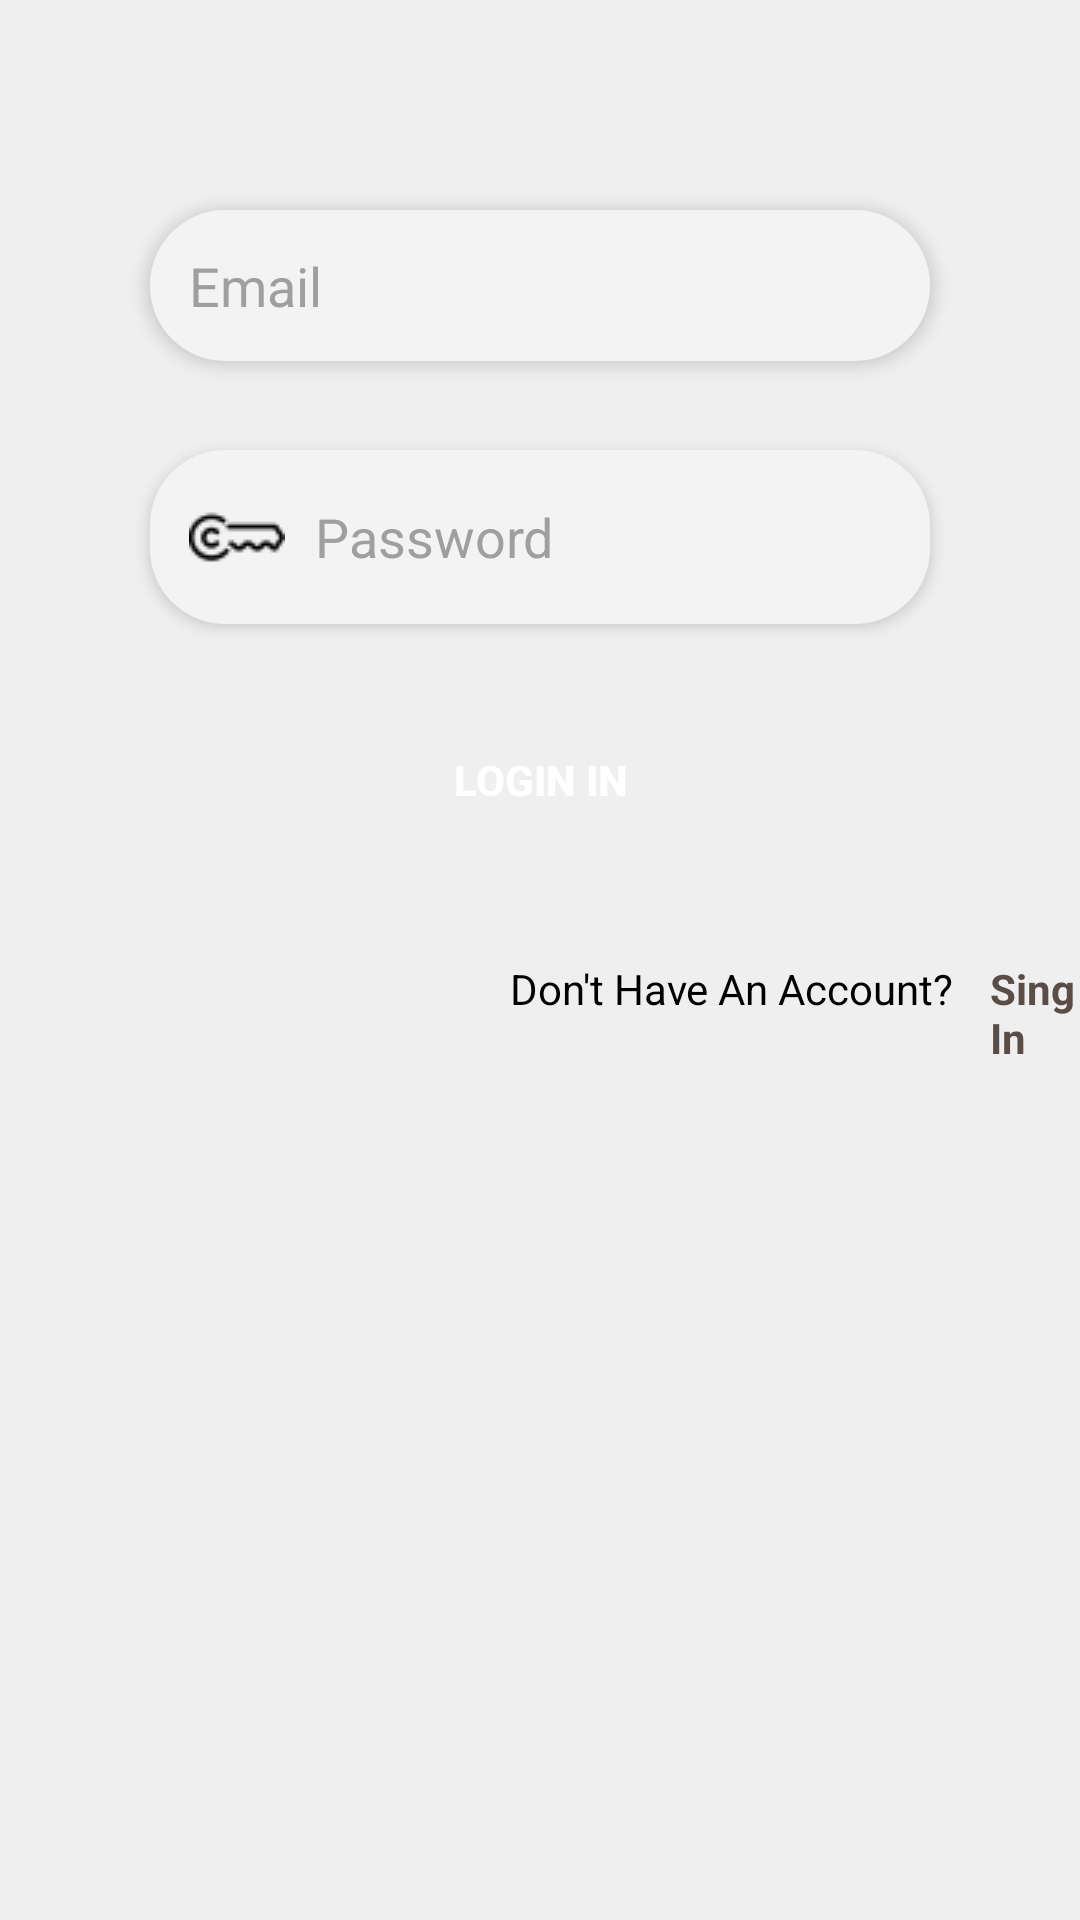

This screen was rendered from an Android layout file. Write that file and the resources it references.
<!-- AndroidManifest.xml: application theme Theme.TFG2 -->
<!-- res/layout/fragment_login.xml -->
<?xml version="1.0" encoding="utf-8"?>
<FrameLayout xmlns:android="http://schemas.android.com/apk/res/android"
    xmlns:tools="http://schemas.android.com/tools"
    android:layout_width="match_parent"
    android:layout_height="match_parent"
    xmlns:app="http://schemas.android.com/apk/res-auto"
    tools:context=".fragments.LoginFragment"
    android:background="@color/fondos"
    >

    

    <EditText
        android:id="@+id/email_login"
        android:layout_width="match_parent"
        android:layout_height="wrap_content"
        android:background="@drawable/edittext_bg"
        android:layout_marginTop="70dp"
        android:drawableLeft="@drawable/key_login"
        android:drawablePadding="10dp"
        android:hint="Email"
        android:padding="13dp"
        android:textColor="@color/black"
        android:elevation="3dp"
        android:layout_marginLeft="50dp"
        android:layout_marginRight="50dp"
        android:textColorHint="@color/light_black"
        ></EditText>

    <EditText
        android:id="@+id/password_login"
        android:layout_width="match_parent"
        android:layout_height="wrap_content"
        android:background="@drawable/edittext_bg"
        android:layout_marginTop="150dp"
        android:drawableLeft="@drawable/user_login"
        android:drawablePadding="10dp"
        android:padding="13dp"
        android:textColor="@color/black"
        android:elevation="3dp"
        android:layout_marginLeft="50dp"
        android:layout_marginRight="50dp"
        android:hint="Password"
        android:textColorHint="@color/light_black"
        android:inputType="textPassword"
        ></EditText>

    <Button
        android:id="@+id/login_button"
        android:layout_width="match_parent"
        android:layout_height="60dp"
        android:layout_marginLeft="130dp"
        android:layout_marginTop="230dp"
        android:layout_marginRight="130dp"
        android:background="@drawable/button_bg"
        android:text="Login in"
        android:textStyle="bold" />

    <TextView
        android:layout_width="wrap_content"
        android:layout_height="wrap_content"
        android:text="Don't Have An Account?"
        android:layout_marginTop="320dp"
android:textColor="@color/black"
        android:layout_marginLeft="170dp"
        />
    <TextView
        android:id="@+id/register_button"
        android:layout_width="wrap_content"
        android:layout_height="wrap_content"
        android:layout_marginTop="320dp"
        android:layout_marginLeft="330dp"
        android:text="Sing In"
        android:textStyle="bold"
        android:textColor="@color/letras"
        />

</FrameLayout>
<!-- resources referenced by this layout -->
<resources>
  <color name="black">#000000</color>
  <color name="fondos">#EFEFEF</color>
  <color name="letras">#594D46</color>
  <color name="light_black">#A19E9E</color>
  <!-- drawable edittext_bg (drawable) -->
  <?xml version="1.0" encoding="utf-8"?>
  <shape xmlns:android="http://schemas.android.com/apk/res/android">
  
      <solid android:color="#F4f3f3"/>
      <corners android:radius="25dp"/>
  
  </shape>
  <!-- drawable user_login: png bitmap (drawable, 595 bytes) -->
  <style name="Theme.TFG2" parent="Theme.MaterialComponents.NoActionBar">
          
          <item name="colorPrimary">@color/letras</item>
          <item name="colorPrimaryVariant">@color/purple_700</item>
          <item name="colorOnPrimary">@color/white</item>
          
          <item name="colorSecondary">@color/teal_200</item>
          <item name="colorSecondaryVariant">@color/teal_700</item>
          <item name="colorOnSecondary">@color/black</item>
          
          <item name="android:statusBarColor" tools:targetApi="l">?attr/colorPrimaryVariant</item>
          
  
          <item name="android:listDivider">@color/black</item>
      </style>
  <color name="purple_700">#FF3700B3</color>
  <color name="white">#FFFFFFFF</color>
  <color name="teal_200">#FF03DAC5</color>
  <color name="teal_700">#FF018786</color>
</resources>
